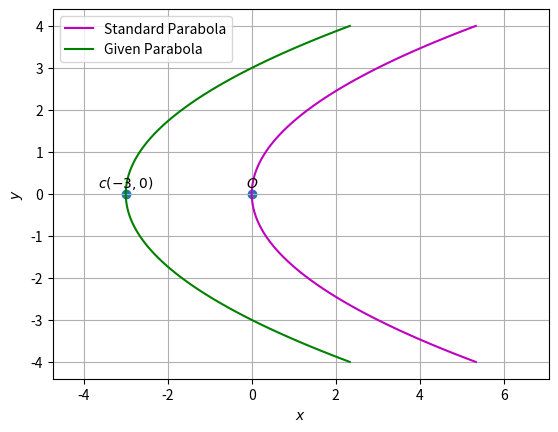

This figure's Python source:
import numpy as np
import matplotlib.pyplot as plt
from numpy import linalg as LA
import math

def parab_gen(y,a):
    x=y**2/a
    return x

#setting up plot
fig = plt.figure()
ax = fig.add_subplot(111, aspect='equal')
len = 100
y = np.linspace(-4,4,len)

#parab parameters
V = np.array(([0,0],[0,1]))
u = np.array(([-3/2,0]))
f = -9
#p = np.array(([1,0]))
#foc = np.abs(p@u)/2
O = np.array(([0,0]))
#Eigenvalues and eigenvectors
D_vec,P = LA.eig(V)
D = np.diag(D_vec)
#print(P)
p = P[:,0]
eta = 2*u@p
#foc = np.abs(eta/D_vec[1])
foc = -eta/D_vec[1]
print(P[:,0],foc)
#print(p,foc,D_vec[1])
x = parab_gen(y,foc)
#Affine Parameters
c1 = np.array(([-(u@V@u-2*u@u+f)/(2*u@p),0]))
c = -P@u+c1
print(c1)
#p = -p
cA = np.vstack((u+eta*0.5*p,V))
cb = np.vstack((-f,(eta*0.5*p-u).reshape(-1,1)))
c = LA.lstsq(cA,cb,rcond=None)[0]
c = c.flatten()
print(c,foc)
#print(c,foc)
#print(cA,cb)
#print(p,c)
#c1 = np.array(([(u@V@u-2*D_vec[0]*u@u+D_vec[0]**2*f)/(eta*D_vec[0]**2),0]))
xStandardparab = np.vstack((x,y))
#xActualparab = P@(xStandardparab - c1[:,np.newaxis])-u[:,np.newaxis]/D_vec[1]
xActualparab = P@xStandardparab + c[:,np.newaxis]
#xActualparab = P@xStandardparab

#Labeling the coordinates
parab_coords = np.vstack((O,c)).T
plt.scatter(parab_coords[0,:], parab_coords[1,:])
vert_labels = ['$O$','$c (-3,0)$']
for i, txt in enumerate(vert_labels):
    plt.annotate(txt, # this is the text
                 (parab_coords[0,i], parab_coords[1,i]), # this is the point to label
                 textcoords="offset points", # how to position the text
                 xytext=(0,5), # distance from text to points (x,y)
                 ha='center') # horizontal alignment can be left, right or center


#Plotting the actual and standard parabola
plt.plot(xStandardparab[0,:],xStandardparab[1,:],label='Standard Parabola',color='m')
plt.plot(xActualparab[0,:],xActualparab[1,:],label='Given Parabola',color='g')

plt.xlabel('$x$')
plt.ylabel('$y$')
plt.legend(loc='best')
plt.grid() # minor
plt.axis('equal')
plt.show()
